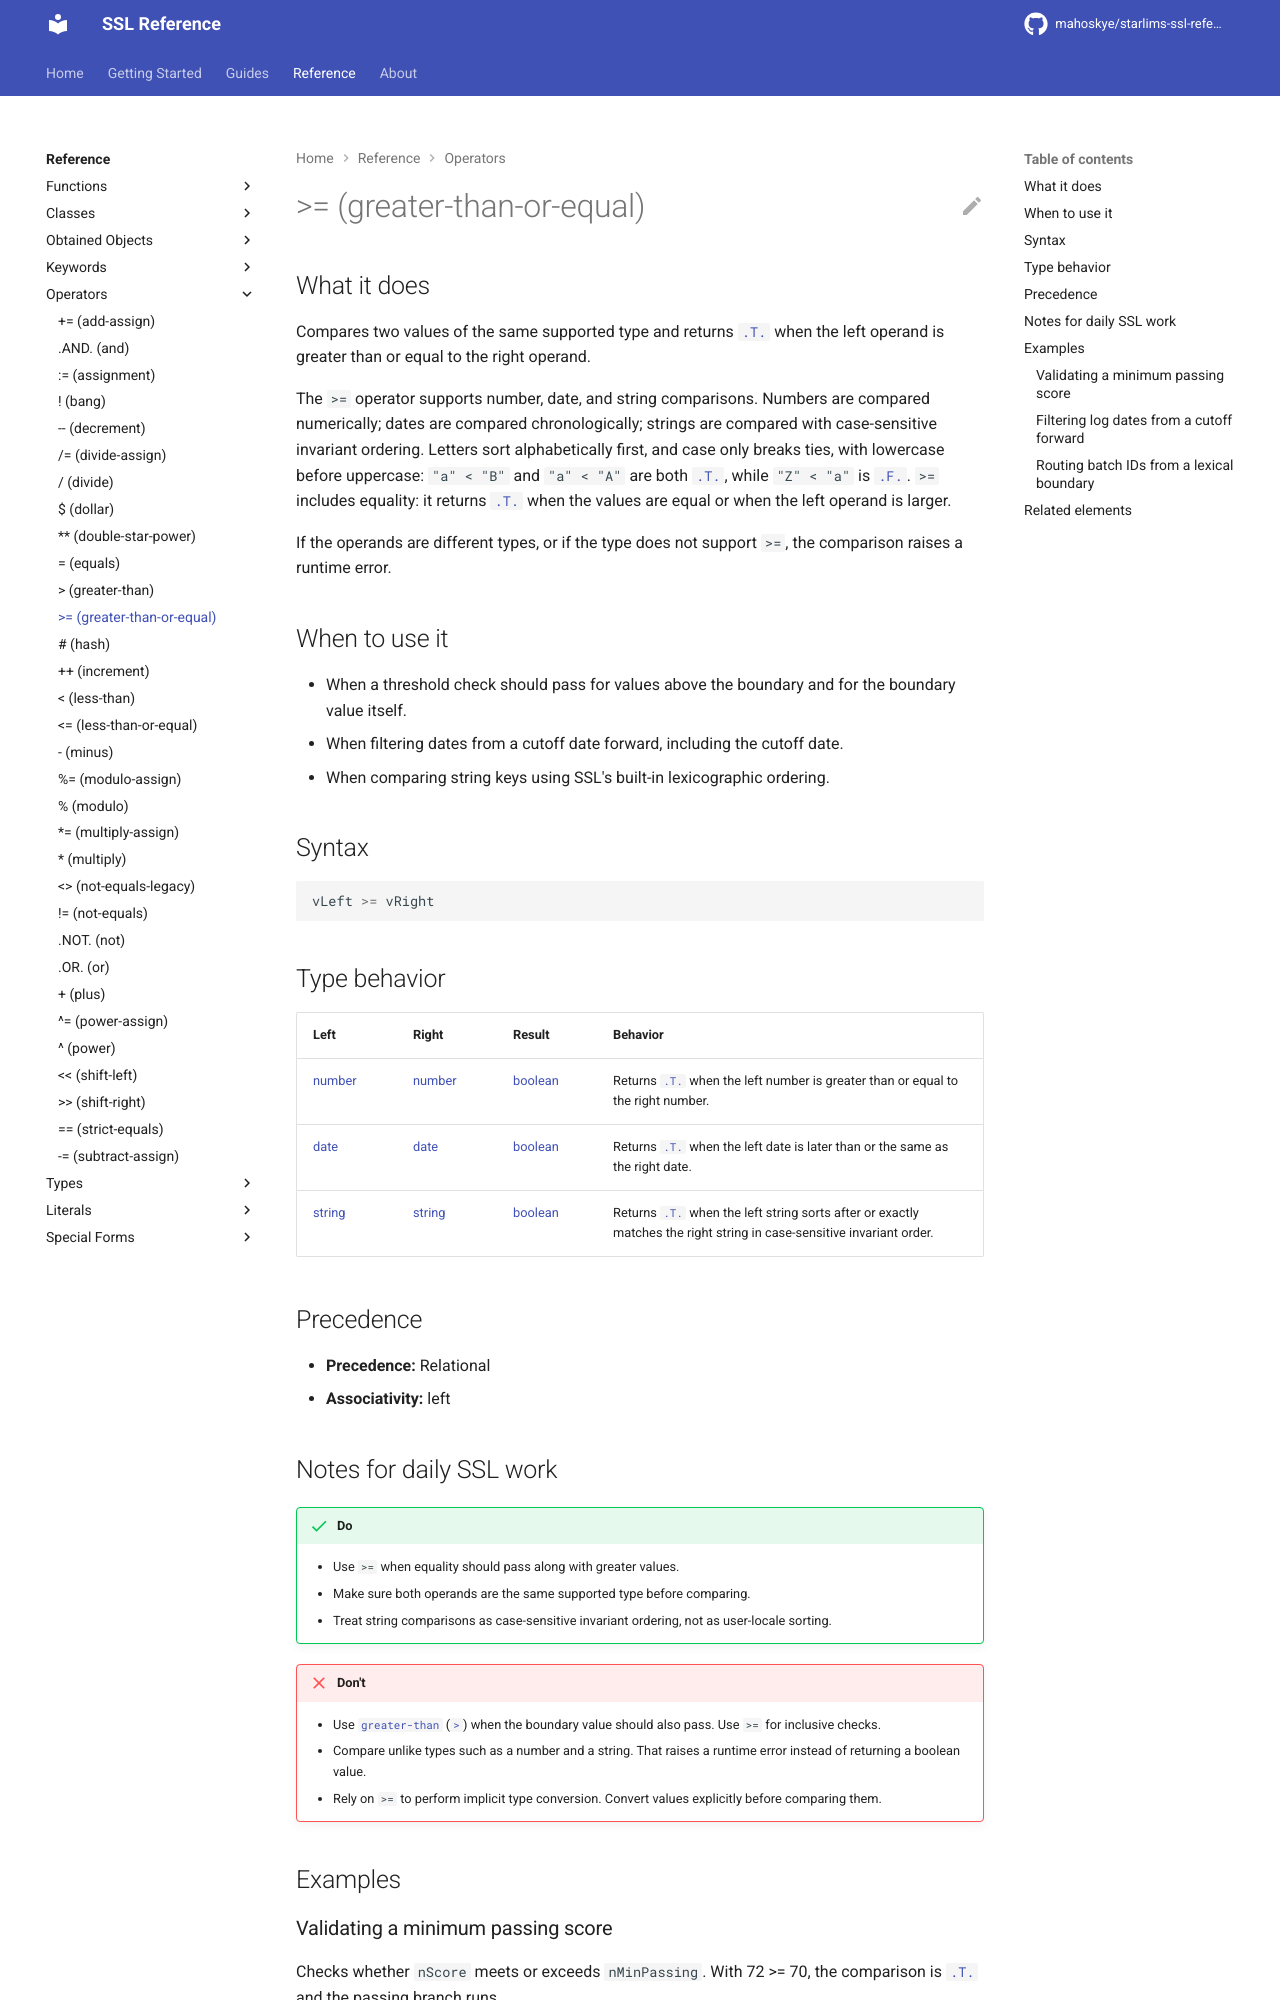

repository: mahoskye/starlims-ssl-reference · page: reference/operators/greater-than-or-equal/index.html · generator: mkdocs

---
title: ">= (greater-than-or-equal)"
summary: "Compares two values of the same supported type and returns .T. when the left operand is greater than or equal to the right operand."
id: ssl.operator.greater-than-or-equal
element_type: operator
doc_status: published
starlims:
  applies_to: [11, 12]
  verified_against: [12]
---

# >= (greater-than-or-equal)
## What it does

Compares two values of the same supported type and returns [`.T.`](../literals/true.md) when the left operand is greater than or equal to the right operand.

The `>=` operator supports number, date, and string comparisons. Numbers are compared numerically; dates are compared chronologically; strings are compared with case-sensitive invariant ordering. Letters sort alphabetically first, and case only breaks ties, with lowercase before uppercase: `"a" < "B"` and `"a" < "A"` are both [`.T.`](../literals/true.md), while `"Z" < "a"` is [`.F.`](../literals/false.md). `>=` includes equality: it returns [`.T.`](../literals/true.md) when the values are equal or when the left operand is larger.

If the operands are different types, or if the type does not support `>=`, the comparison raises a runtime error.

## When to use it

- When a threshold check should pass for values above the boundary and for the boundary value itself.
- When filtering dates from a cutoff date forward, including the cutoff date.
- When comparing string keys using SSL's built-in lexicographic ordering.

## Syntax

```ssl
vLeft >= vRight
```

## Type behavior

| Left | Right | Result | Behavior |
|------|-------|--------|----------|
| [number](../types/number.md) | [number](../types/number.md) | [boolean](../types/boolean.md) | Returns [`.T.`](../literals/true.md) when the left number is greater than or equal to the right number. |
| [date](../types/date.md) | [date](../types/date.md) | [boolean](../types/boolean.md) | Returns [`.T.`](../literals/true.md) when the left date is later than or the same as the right date. |
| [string](../types/string.md) | [string](../types/string.md) | [boolean](../types/boolean.md) | Returns [`.T.`](../literals/true.md) when the left string sorts after or exactly matches the right string in case-sensitive invariant order. |

## Precedence

- **Precedence:** Relational
- **Associativity:** left
